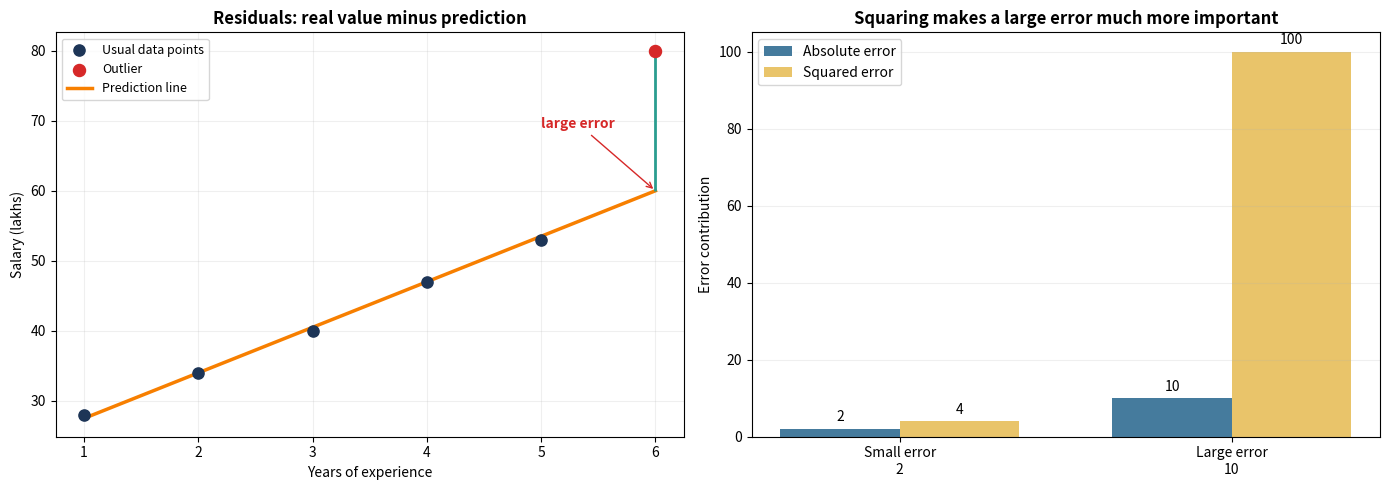

Recreate this plot in Python.
import numpy as np
import matplotlib.pyplot as plt

experience = np.array([1, 2, 3, 4, 5, 6])
actual_salary = np.array([28, 34, 40, 47, 53, 80])  # last point is an outlier
predicted_salary = 21 + 6.5 * experience

fig, axes = plt.subplots(1, 2, figsize=(14, 5))

# Left: actual values, prediction line, and vertical residuals
ax = axes[0]
ax.scatter(experience[:-1], actual_salary[:-1], color='#1d3557', s=65, label='Usual data points', zorder=3)
ax.scatter(experience[-1], actual_salary[-1], color='#d62828', s=75, label='Outlier', zorder=3)
ax.plot(experience, predicted_salary, color='#f77f00', linewidth=2.5, label='Prediction line')
for x, real, pred in zip(experience, actual_salary, predicted_salary):
    ax.vlines(x, min(real, pred), max(real, pred), color='#2a9d8f', linewidth=2)
ax.annotate('large error', xy=(6, predicted_salary[-1]), xytext=(5.0, 69),
            arrowprops=dict(arrowstyle='->', color='#d62828'), color='#d62828', weight='bold')
ax.set_title('Residuals: real value minus prediction', weight='bold')
ax.set_xlabel('Years of experience')
ax.set_ylabel('Salary (lakhs)')
ax.legend(fontsize=9)
ax.grid(alpha=0.2)

# Right: show why a large error has much more influence after squaring
errors = np.array([2, 10])
labels = ['Small error\n2', 'Large error\n10']
x = np.arange(len(errors))
width = 0.36
absolute_bars = axes[1].bar(x - width/2, errors, width, label='Absolute error', color='#457b9d')
squared_bars = axes[1].bar(x + width/2, errors**2, width, label='Squared error', color='#e9c46a')
axes[1].set_xticks(x, labels)
axes[1].set_ylabel('Error contribution')
axes[1].set_title('Squaring makes a large error much more important', weight='bold')
axes[1].legend()
axes[1].grid(axis='y', alpha=0.2)
for bars in [absolute_bars, squared_bars]:
    for bar in bars:
        axes[1].text(bar.get_x() + bar.get_width()/2, bar.get_height() + 2,
                     f'{bar.get_height():.0f}', ha='center', fontsize=10)

plt.tight_layout()
plt.show()
